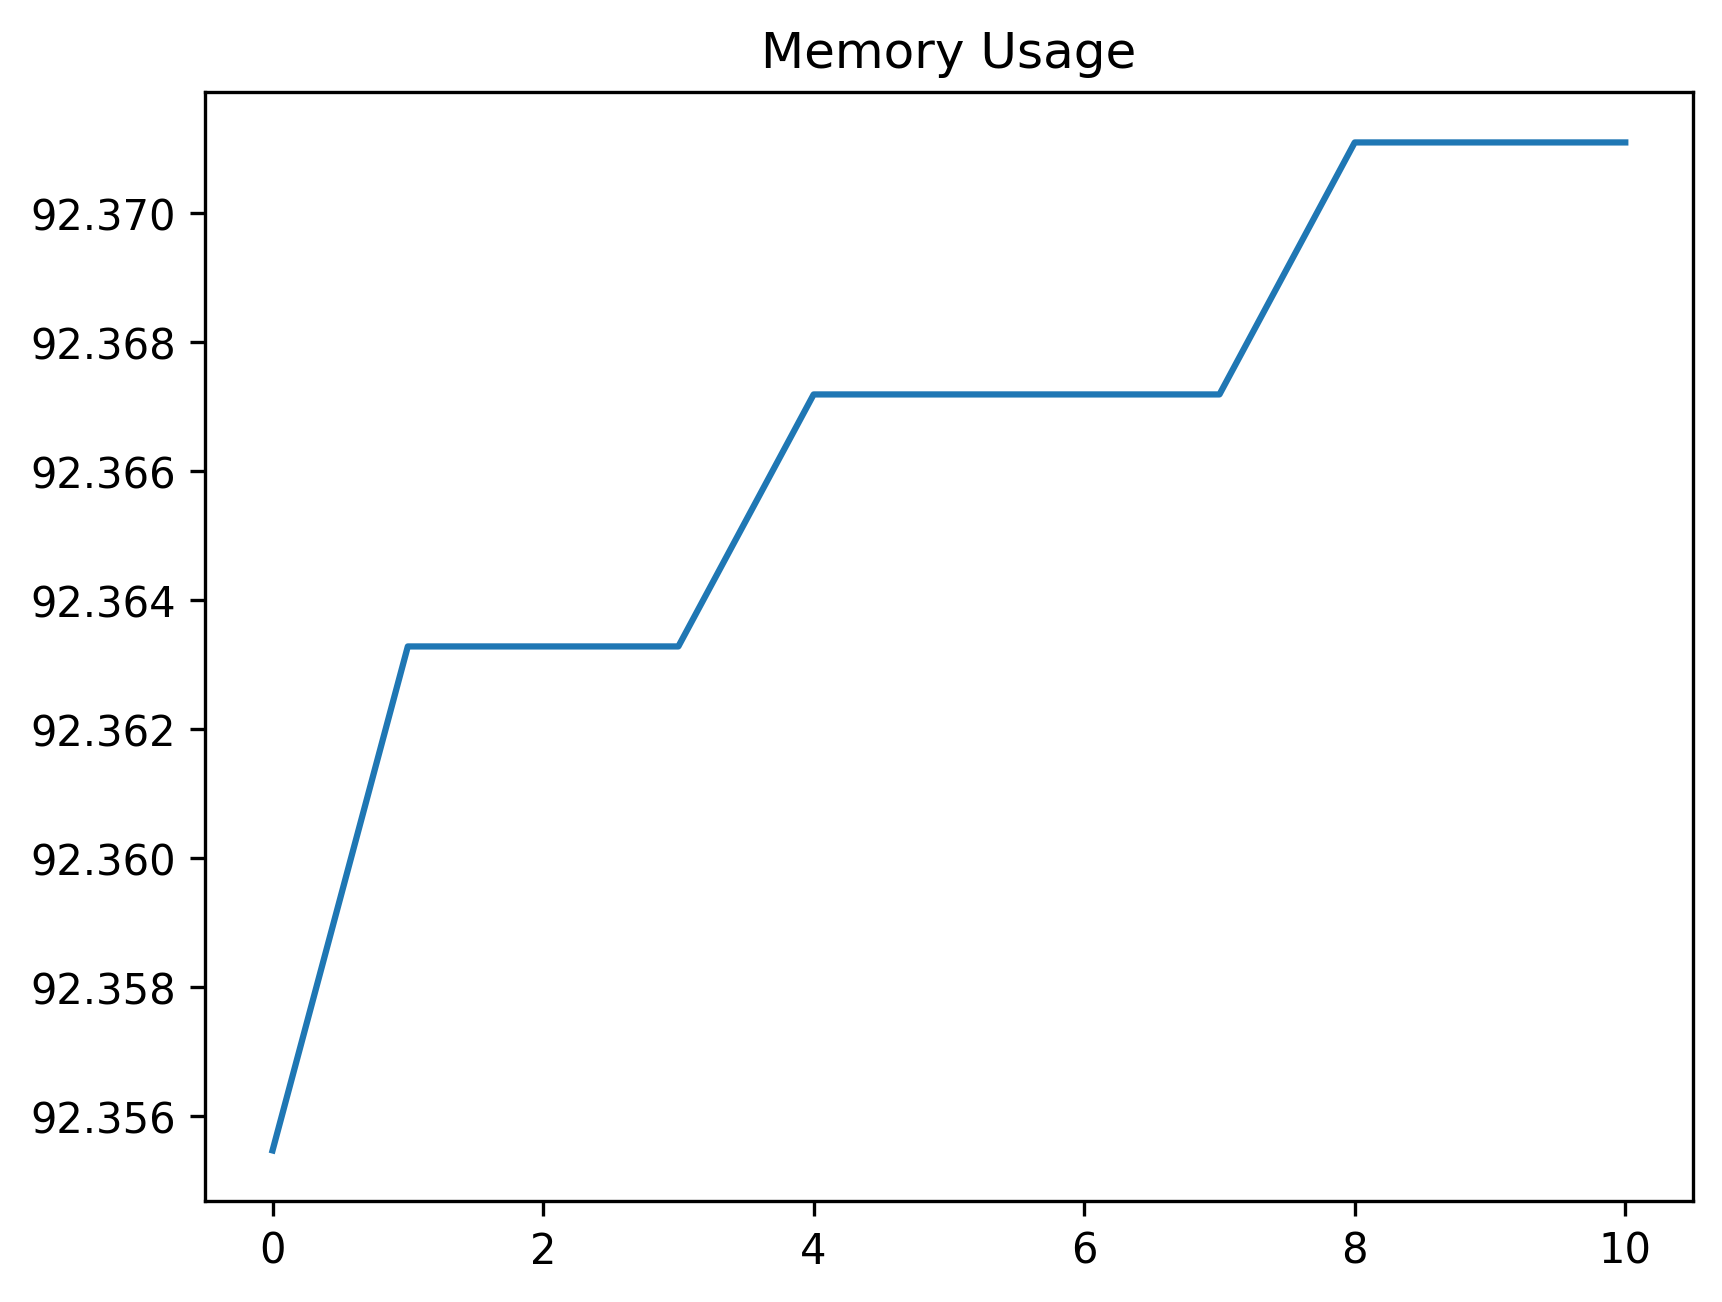

The file beside this chart, header and first rows:
date_time, name, memory
2024-02-07 10:10:47.619277, start, 92.36
2024-02-07 10:10:47.967727, click_development_azure_account_button, 92.36
2024-02-07 10:10:48.501480, wait_for_login_tab_to_open_two_items, 92.36
2024-02-07 10:10:48.520127, swap_to_new_tab, 92.36
2024-02-07 10:10:50.030651, wait_for_user_name, 92.37
2024-02-07 10:10:50.628863, fill_in_user_name, 92.37
2024-02-07 10:10:51.360318, for_password_element, 92.37
2024-02-07 10:10:52.377320, fill_in_password, 92.37
2024-02-07 10:10:53.447970, stay_signed_in, 92.37
2024-02-07 10:10:53.466806, switch_to_default, 92.37
2024-02-07 10:10:57.565957, wait_for_main, 92.37
